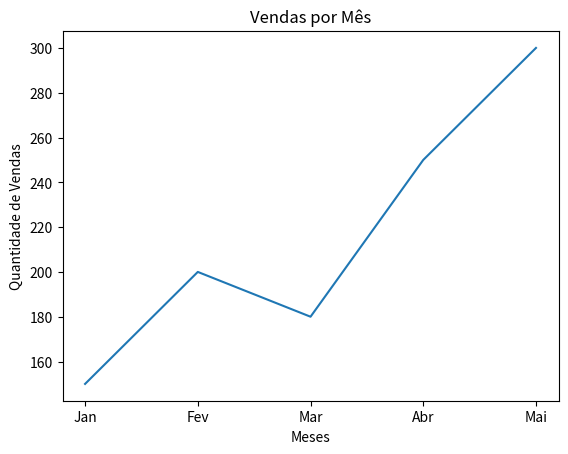

This chart was generated by the following Python code:
# Programa de visualização de dados com matplotlib

# Importa as bibliotecas
import matplotlib.pyplot as plt

# Dados do gráfico
meses = ["Jan", "Fev", "Mar", "Abr", "Mai"]
vendas = [150, 200, 180, 250, 300]

# Cria o gráfico de linhas
plt.plot(meses, vendas)

# Adiciona título ao gráfico
plt.title("Vendas por Mês")

# Nome do eixo X
plt.xlabel("Meses")

# Nome do eixo Y
plt.ylabel("Quantidade de Vendas")

# Exibe o gráfico
plt.show()
